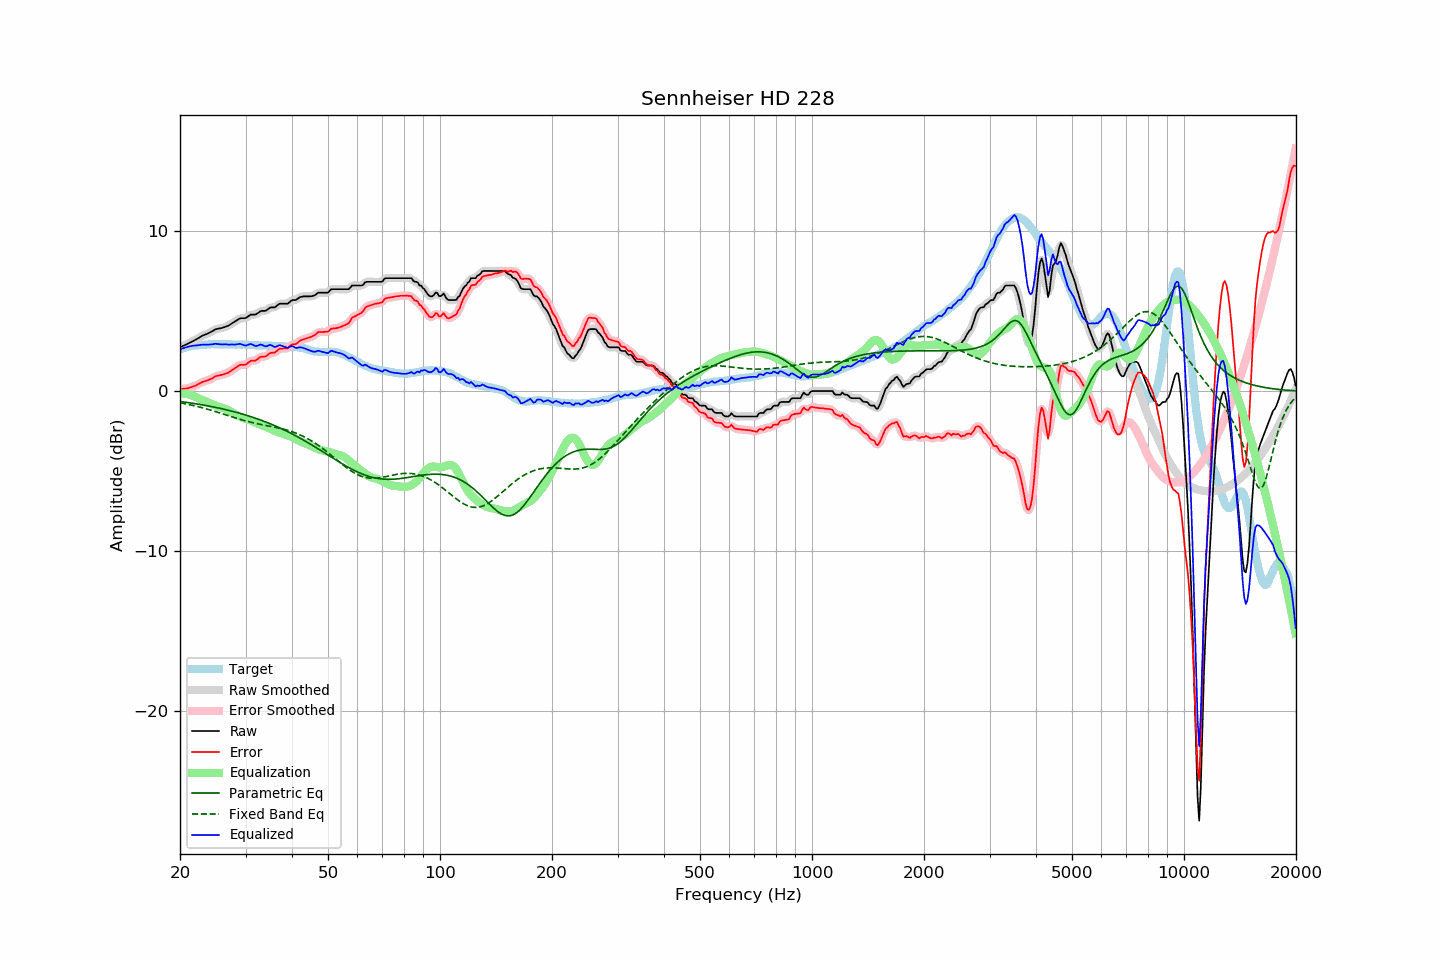

The table this chart was drawn from, first rows:
frequency, raw, error, smoothed, error_smoothed, equalization, parametric_eq, fixed_band_eq, equalized_raw, equalized_smoothed, target
20.00, 2.75, 0.13, 2.75, 0.13, -0.13, -0.65, -0.72, 2.62, 2.62, 2.62
20.20, 2.79, 0.13, 2.79, 0.14, -0.13, -0.66, -0.74, 2.65, 2.66, 2.66
20.40, 2.84, 0.15, 2.83, 0.14, -0.14, -0.67, -0.76, 2.70, 2.69, 2.69
20.61, 2.88, 0.16, 2.88, 0.16, -0.16, -0.69, -0.78, 2.72, 2.72, 2.72
20.81, 2.93, 0.17, 2.93, 0.17, -0.17, -0.70, -0.80, 2.75, 2.75, 2.76
21.02, 2.98, 0.18, 2.98, 0.19, -0.20, -0.71, -0.82, 2.78, 2.78, 2.80
21.23, 3.03, 0.22, 3.03, 0.22, -0.22, -0.73, -0.85, 2.81, 2.81, 2.81
21.44, 3.08, 0.25, 3.08, 0.25, -0.25, -0.74, -0.87, 2.83, 2.83, 2.83
21.66, 3.14, 0.29, 3.13, 0.29, -0.29, -0.76, -0.89, 2.85, 2.84, 2.85
21.87, 3.19, 0.33, 3.19, 0.33, -0.33, -0.78, -0.91, 2.86, 2.86, 2.86
22.09, 3.24, 0.36, 3.24, 0.37, -0.38, -0.79, -0.94, 2.86, 2.86, 2.88
22.31, 3.30, 0.42, 3.30, 0.42, -0.43, -0.81, -0.96, 2.87, 2.87, 2.88
22.54, 3.36, 0.47, 3.36, 0.47, -0.47, -0.82, -0.99, 2.89, 2.89, 2.88
22.76, 3.42, 0.52, 3.42, 0.53, -0.52, -0.84, -1.01, 2.90, 2.90, 2.89
22.99, 3.48, 0.58, 3.47, 0.58, -0.56, -0.86, -1.04, 2.92, 2.91, 2.89
23.22, 3.52, 0.61, 3.52, 0.61, -0.60, -0.88, -1.07, 2.92, 2.92, 2.90
23.45, 3.56, 0.65, 3.56, 0.65, -0.64, -0.89, -1.10, 2.91, 2.92, 2.91
23.69, 3.60, 0.67, 3.60, 0.68, -0.69, -0.91, -1.12, 2.91, 2.91, 2.92
23.92, 3.65, 0.72, 3.65, 0.71, -0.73, -0.93, -1.15, 2.92, 2.92, 2.93
24.16, 3.70, 0.76, 3.70, 0.75, -0.77, -0.95, -1.18, 2.92, 2.92, 2.94
24.40, 3.75, 0.80, 3.75, 0.81, -0.82, -0.97, -1.21, 2.93, 2.94, 2.95
24.65, 3.81, 0.87, 3.81, 0.87, -0.86, -0.99, -1.24, 2.95, 2.95, 2.94
24.89, 3.87, 0.93, 3.86, 0.92, -0.90, -1.01, -1.27, 2.97, 2.96, 2.94
25.14, 3.90, 0.96, 3.90, 0.96, -0.94, -1.03, -1.31, 2.96, 2.96, 2.94
25.39, 3.92, 0.98, 3.92, 0.98, -0.97, -1.05, -1.34, 2.95, 2.95, 2.94
25.65, 3.94, 1.00, 3.94, 1.00, -1.00, -1.08, -1.37, 2.94, 2.94, 2.94
25.91, 3.96, 1.03, 3.96, 1.03, -1.03, -1.10, -1.40, 2.93, 2.93, 2.93
26.16, 3.99, 1.05, 3.99, 1.06, -1.06, -1.12, -1.43, 2.93, 2.93, 2.94
26.43, 4.03, 1.09, 4.02, 1.09, -1.09, -1.15, -1.47, 2.93, 2.93, 2.94
26.69, 4.07, 1.13, 4.06, 1.12, -1.13, -1.17, -1.50, 2.94, 2.93, 2.94
26.96, 4.10, 1.16, 4.11, 1.17, -1.18, -1.19, -1.53, 2.92, 2.93, 2.94
27.23, 4.16, 1.22, 4.16, 1.23, -1.24, -1.22, -1.56, 2.92, 2.92, 2.94
27.50, 4.23, 1.29, 4.22, 1.29, -1.30, -1.24, -1.60, 2.93, 2.92, 2.94
27.77, 4.29, 1.36, 4.29, 1.36, -1.37, -1.27, -1.63, 2.92, 2.92, 2.92
28.05, 4.35, 1.43, 4.35, 1.43, -1.43, -1.30, -1.66, 2.92, 2.92, 2.92
28.33, 4.42, 1.51, 4.42, 1.50, -1.49, -1.32, -1.69, 2.93, 2.93, 2.91
28.62, 4.48, 1.56, 4.48, 1.57, -1.54, -1.35, -1.72, 2.94, 2.95, 2.92
28.90, 4.55, 1.63, 4.54, 1.62, -1.58, -1.38, -1.75, 2.97, 2.96, 2.92
29.19, 4.57, 1.66, 4.56, 1.64, -1.62, -1.41, -1.78, 2.95, 2.94, 2.91
29.48, 4.57, 1.65, 4.57, 1.65, -1.66, -1.44, -1.81, 2.91, 2.91, 2.92
29.78, 4.57, 1.65, 4.57, 1.66, -1.70, -1.47, -1.84, 2.87, 2.87, 2.92
30.08, 4.59, 1.67, 4.60, 1.69, -1.73, -1.50, -1.87, 2.85, 2.87, 2.92
30.38, 4.66, 1.75, 4.66, 1.75, -1.76, -1.53, -1.89, 2.89, 2.90, 2.91
30.68, 4.73, 1.82, 4.73, 1.82, -1.80, -1.56, -1.92, 2.93, 2.93, 2.91
30.99, 4.80, 1.90, 4.78, 1.88, -1.84, -1.59, -1.94, 2.96, 2.94, 2.89
31.30, 4.80, 1.91, 4.80, 1.90, -1.88, -1.62, -1.97, 2.92, 2.91, 2.89
31.61, 4.80, 1.91, 4.80, 1.91, -1.93, -1.66, -1.99, 2.87, 2.87, 2.89
31.93, 4.80, 1.92, 4.81, 1.93, -1.98, -1.69, -2.01, 2.82, 2.84, 2.88
32.24, 4.86, 1.99, 4.86, 1.99, -2.02, -1.73, -2.03, 2.84, 2.85, 2.87
32.57, 4.93, 2.06, 4.93, 2.06, -2.05, -1.76, -2.05, 2.88, 2.88, 2.87
32.89, 5.01, 2.14, 4.99, 2.13, -2.09, -1.80, -2.08, 2.92, 2.91, 2.87
33.22, 5.03, 2.16, 5.02, 2.16, -2.13, -1.84, -2.09, 2.90, 2.89, 2.86
33.55, 5.03, 2.17, 5.03, 2.17, -2.18, -1.87, -2.11, 2.85, 2.85, 2.86
33.89, 5.03, 2.17, 5.04, 2.18, -2.22, -1.91, -2.13, 2.81, 2.83, 2.86
34.23, 5.08, 2.22, 5.09, 2.23, -2.26, -1.95, -2.15, 2.82, 2.83, 2.86
34.57, 5.16, 2.31, 5.15, 2.30, -2.29, -1.99, -2.17, 2.86, 2.86, 2.85
34.92, 5.23, 2.38, 5.21, 2.37, -2.33, -2.03, -2.19, 2.89, 2.88, 2.85
35.27, 5.25, 2.40, 5.24, 2.40, -2.38, -2.07, -2.21, 2.87, 2.86, 2.84
35.62, 5.25, 2.42, 5.25, 2.42, -2.43, -2.12, -2.23, 2.82, 2.82, 2.83
35.97, 5.25, 2.42, 5.27, 2.44, -2.49, -2.16, -2.25, 2.76, 2.79, 2.83
... 635 more rows
